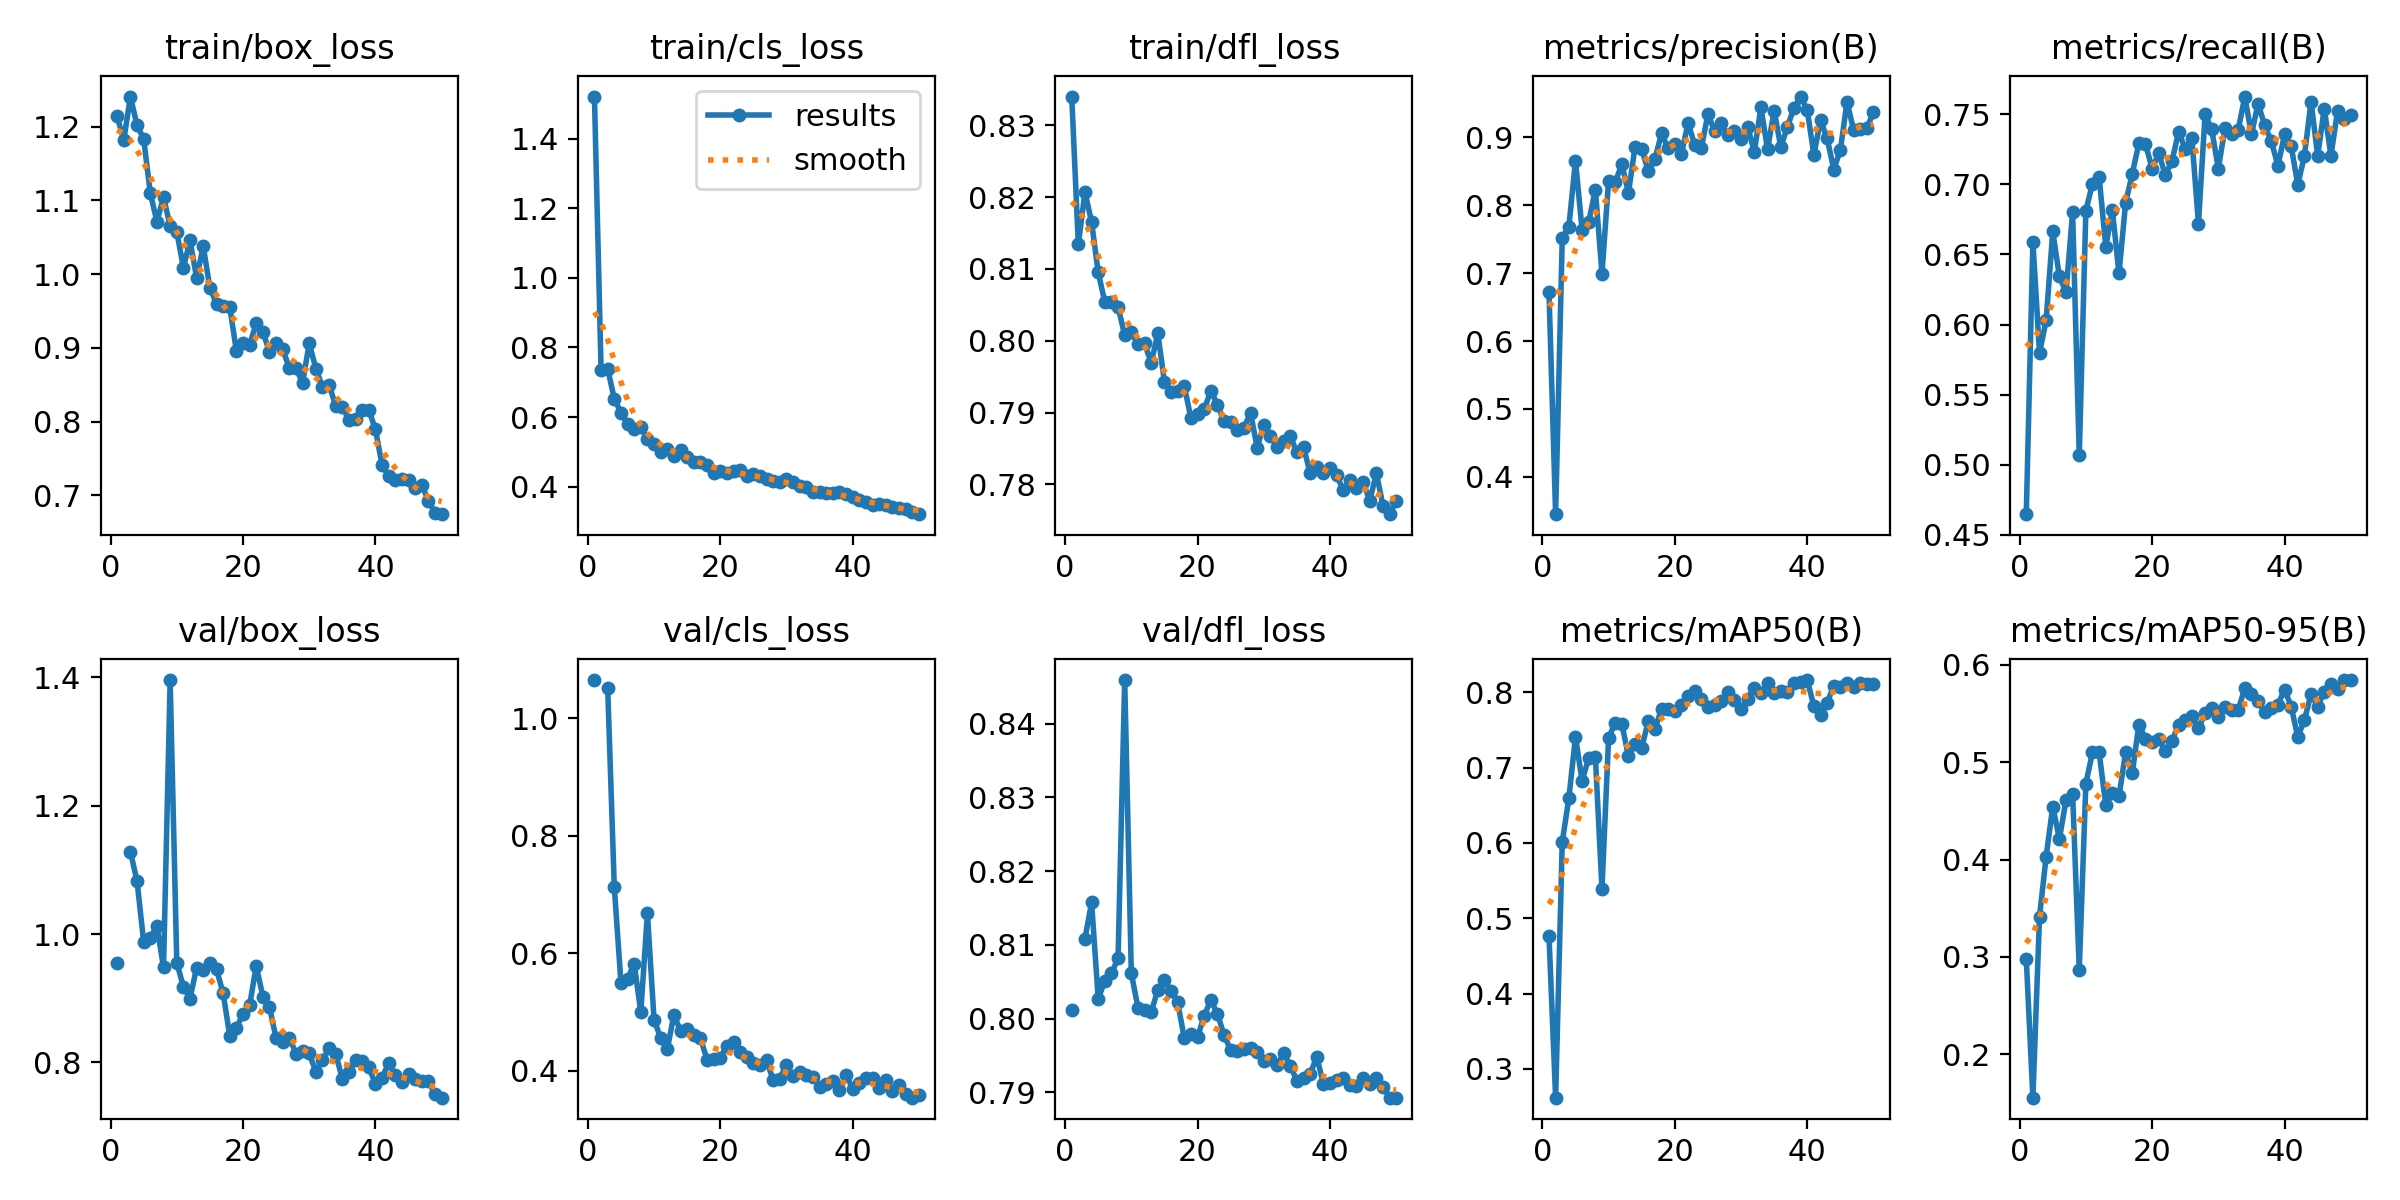

The table this chart was drawn from, first rows:
epoch, time, train/box_loss, train/cls_loss, train/dfl_loss, metrics/precision(B), metrics/recall(B), metrics/mAP50(B), metrics/mAP50-95(B), val/box_loss, val/cls_loss, val/dfl_loss, lr/pg0, lr/pg1, lr/pg2
1, 40.82, 1.214, 1.521, 0.834, 0.6716, 0.4648, 0.4764, 0.2981, 0.9549, 1.065, 0.8012, 0.000406, 0.000406, 0.000406
2, 74.44, 1.182, 0.7362, 0.8134, 0.345, 0.6591, 0.2618, 0.1552, nan, nan, nan, 0.0008064, 0.0008064, 0.0008064
3, 108.7, 1.241, 0.7385, 0.8207, 0.7516, 0.5798, 0.6011, 0.3413, 1.128, 1.052, 0.8108, 0.00119, 0.00119, 0.00119
4, 143.6, 1.201, 0.6521, 0.8165, 0.7684, 0.603, 0.6595, 0.4029, 1.083, 0.7123, 0.8157, 0.001176, 0.001176, 0.001176
5, 178.6, 1.183, 0.6127, 0.8095, 0.8655, 0.6665, 0.7406, 0.4545, 0.9878, 0.5503, 0.8027, 0.001151, 0.001151, 0.001151
6, 215.6, 1.11, 0.5803, 0.8054, 0.7639, 0.6343, 0.6825, 0.4212, 0.9939, 0.5564, 0.8051, 0.001126, 0.001126, 0.001126
7, 249.3, 1.071, 0.5667, 0.8055, 0.7758, 0.6231, 0.7128, 0.4609, 1.013, 0.5828, 0.8061, 0.001102, 0.001102, 0.001102
8, 285.4, 1.104, 0.5704, 0.8047, 0.8232, 0.6801, 0.7147, 0.4673, 0.9479, 0.5004, 0.8082, 0.001077, 0.001077, 0.001077
9, 325, 1.065, 0.5368, 0.8007, 0.6994, 0.5068, 0.5389, 0.2868, 1.396, 0.6683, 0.8459, 0.001052, 0.001052, 0.001052
10, 358.3, 1.057, 0.5231, 0.8012, 0.8365, 0.6812, 0.739, 0.4781, 0.9554, 0.4873, 0.8061, 0.001027, 0.001027, 0.001027
11, 392.7, 1.009, 0.4982, 0.7995, 0.834, 0.7006, 0.7598, 0.5102, 0.9179, 0.4558, 0.8015, 0.001002, 0.001002, 0.001002
12, 432.7, 1.045, 0.5069, 0.7996, 0.8604, 0.7055, 0.7579, 0.5102, 0.8996, 0.4369, 0.8011, 0.0009778, 0.0009778, 0.0009778
13, 465.8, 0.9949, 0.4868, 0.7969, 0.8184, 0.6555, 0.715, 0.4564, 0.9476, 0.4956, 0.8009, 0.000953, 0.000953, 0.000953
14, 499.3, 1.038, 0.5062, 0.801, 0.8865, 0.6816, 0.7312, 0.468, 0.9442, 0.4681, 0.8039, 0.0009283, 0.0009283, 0.0009283
15, 534.8, 0.9812, 0.4848, 0.7943, 0.8827, 0.6364, 0.7262, 0.465, 0.9549, 0.4712, 0.8052, 0.0009035, 0.0009035, 0.0009035
16, 573.9, 0.9599, 0.4706, 0.7929, 0.8503, 0.6867, 0.762, 0.5102, 0.945, 0.4617, 0.8037, 0.0008787, 0.0008787, 0.0008787
17, 608.6, 0.9561, 0.4714, 0.7931, 0.8686, 0.7074, 0.7517, 0.4885, 0.9079, 0.4562, 0.8022, 0.000854, 0.000854, 0.000854
18, 645.5, 0.9557, 0.4607, 0.7937, 0.9059, 0.7292, 0.778, 0.5388, 0.8414, 0.4191, 0.7973, 0.0008293, 0.0008293, 0.0008293
19, 682.1, 0.8958, 0.4391, 0.7892, 0.8838, 0.729, 0.7782, 0.5242, 0.8534, 0.4204, 0.7979, 0.0008045, 0.0008045, 0.0008045
20, 715.4, 0.9071, 0.4456, 0.7898, 0.8904, 0.7111, 0.7756, 0.5206, 0.8756, 0.4226, 0.7975, 0.0007797, 0.0007797, 0.0007797
21, 748.9, 0.9042, 0.4382, 0.7904, 0.8753, 0.7221, 0.7829, 0.524, 0.8889, 0.4426, 0.8004, 0.000755, 0.000755, 0.000755
22, 782.5, 0.9331, 0.4447, 0.793, 0.9214, 0.7065, 0.7957, 0.5114, 0.9505, 0.4491, 0.8025, 0.0007302, 0.0007302, 0.0007302
23, 816.3, 0.9221, 0.4466, 0.7911, 0.8891, 0.7164, 0.802, 0.5223, 0.9026, 0.4324, 0.8007, 0.0007055, 0.0007055, 0.0007055
24, 850.1, 0.8942, 0.431, 0.7888, 0.8841, 0.7374, 0.7905, 0.5385, 0.8863, 0.4235, 0.7977, 0.0006808, 0.0006808, 0.0006808
25, 887.7, 0.9059, 0.4359, 0.7887, 0.9342, 0.7255, 0.781, 0.5433, 0.8377, 0.4131, 0.7958, 0.000656, 0.000656, 0.000656
26, 924.3, 0.8978, 0.4297, 0.7875, 0.9099, 0.7334, 0.7828, 0.5471, 0.8324, 0.4102, 0.7955, 0.0006312, 0.0006312, 0.0006312
27, 961.2, 0.8726, 0.4214, 0.7878, 0.9214, 0.6719, 0.7884, 0.5349, 0.8384, 0.4179, 0.7958, 0.0006065, 0.0006065, 0.0006065
28, 999.7, 0.8727, 0.4147, 0.79, 0.9034, 0.7501, 0.8009, 0.5503, 0.8138, 0.3839, 0.796, 0.0005818, 0.0005818, 0.0005818
29, 1034, 0.8523, 0.4119, 0.7851, 0.909, 0.7392, 0.79, 0.5559, 0.8175, 0.3866, 0.7955, 0.000557, 0.000557, 0.000557
30, 1071, 0.9061, 0.4209, 0.7883, 0.8981, 0.7112, 0.7776, 0.547, 0.814, 0.4108, 0.7943, 0.0005322, 0.0005322, 0.0005322
31, 1105, 0.8717, 0.4138, 0.7867, 0.9161, 0.74, 0.7916, 0.5567, 0.7856, 0.3908, 0.7945, 0.0005075, 0.0005075, 0.0005075
32, 1142, 0.8472, 0.4013, 0.7853, 0.8786, 0.7362, 0.8062, 0.5536, 0.8032, 0.3976, 0.7936, 0.0004827, 0.0004827, 0.0004827
33, 1175, 0.8497, 0.3981, 0.786, 0.9443, 0.7387, 0.7984, 0.5538, 0.8222, 0.3936, 0.7953, 0.000458, 0.000458, 0.000458
34, 1209, 0.8213, 0.3854, 0.7867, 0.8822, 0.7626, 0.8129, 0.5761, 0.8134, 0.3897, 0.7936, 0.0004332, 0.0004332, 0.0004332
35, 1246, 0.8201, 0.3839, 0.7845, 0.9396, 0.7358, 0.7985, 0.5699, 0.7743, 0.3734, 0.7916, 0.0004085, 0.0004085, 0.0004085
36, 1284, 0.8022, 0.383, 0.7852, 0.8857, 0.7574, 0.8014, 0.5633, 0.7846, 0.3774, 0.7919, 0.0003837, 0.0003837, 0.0003837
37, 1324, 0.8037, 0.3803, 0.7816, 0.9153, 0.7421, 0.8006, 0.5513, 0.8037, 0.3834, 0.7925, 0.000359, 0.000359, 0.000359
38, 1365, 0.815, 0.3844, 0.7824, 0.944, 0.7308, 0.8129, 0.5554, 0.8027, 0.3676, 0.7948, 0.0003343, 0.0003343, 0.0003343
39, 1405, 0.8156, 0.3787, 0.7816, 0.9602, 0.7134, 0.813, 0.5594, 0.7926, 0.3936, 0.7912, 0.0003095, 0.0003095, 0.0003095
40, 1446, 0.7894, 0.3699, 0.7823, 0.94, 0.7356, 0.8162, 0.5748, 0.7665, 0.3696, 0.7913, 0.0002848, 0.0002848, 0.0002848
41, 1488, 0.741, 0.3611, 0.7812, 0.8743, 0.7273, 0.7815, 0.5573, 0.7758, 0.3788, 0.7916, 0.00026, 0.00026, 0.00026
42, 1526, 0.7263, 0.3545, 0.7792, 0.9254, 0.6997, 0.7699, 0.526, 0.7995, 0.3873, 0.792, 0.0002352, 0.0002352, 0.0002352
43, 1560, 0.7205, 0.3461, 0.7806, 0.899, 0.7202, 0.7861, 0.5435, 0.7797, 0.3873, 0.791, 0.0002105, 0.0002105, 0.0002105
44, 1594, 0.7222, 0.3491, 0.7795, 0.8526, 0.759, 0.8086, 0.5698, 0.7689, 0.3703, 0.7909, 0.0001857, 0.0001857, 0.0001857
45, 1634, 0.7211, 0.3477, 0.7804, 0.8816, 0.7205, 0.8073, 0.5573, 0.7824, 0.3851, 0.7919, 0.000161, 0.000161, 0.000161
46, 1673, 0.7106, 0.3416, 0.7776, 0.9525, 0.754, 0.8121, 0.5727, 0.7745, 0.3665, 0.7912, 0.0001363, 0.0001363, 0.0001363
47, 1713, 0.7142, 0.3384, 0.7815, 0.9107, 0.7204, 0.8064, 0.5805, 0.7706, 0.3752, 0.7919, 0.0001115, 0.0001115, 0.0001115
48, 1758, 0.6928, 0.3343, 0.777, 0.913, 0.7521, 0.8127, 0.5757, 0.7709, 0.3604, 0.7907, 8.675e-05, 8.675e-05, 8.675e-05
49, 1798, 0.6761, 0.3275, 0.7758, 0.9144, 0.7466, 0.8104, 0.5845, 0.75, 0.3544, 0.7893, 6.2e-05, 6.2e-05, 6.2e-05
50, 1847, 0.6744, 0.3207, 0.7777, 0.9369, 0.7498, 0.8106, 0.5841, 0.7451, 0.3585, 0.7893, 3.725e-05, 3.725e-05, 3.725e-05
